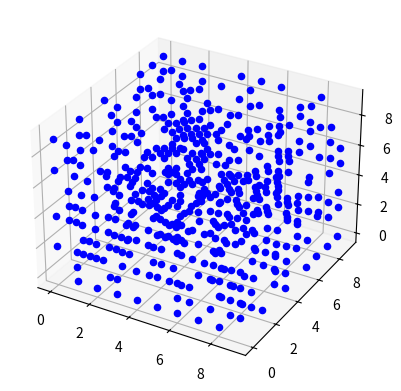

Recreate this plot in Python.
import numpy as np
import matplotlib.pyplot as plt
from mpl_toolkits.mplot3d import Axes3D

def count_neighbors(cell, grid):
    x, y, z = cell
    count = 0
    for i in range(-1, 2):
        for j in range(-1, 2):
            for k in range(-1, 2):
                if i == 0 and j == 0 and k == 0:
                    continue
                count += grid[(x + i) % len(grid), (y + j) % len(grid[0]), (z + k) % len(grid[0][0])]
    return count

def game_of_life_3d(grid):
    new_grid = np.copy(grid)
    for x in range(len(grid)):
        for y in range(len(grid[0])):
            for z in range(len(grid[0][0])):
                live_neighbors = count_neighbors((x, y, z), grid)
                if grid[x, y, z] == 1:
                    if live_neighbors < 2 or live_neighbors > 3:
                        new_grid[x, y, z] = 0
                else:
                    if live_neighbors == 3:
                        new_grid[x, y, z] = 1
    return new_grid

def visualize(grid):
    fig = plt.figure()
    ax = fig.add_subplot(111, projection='3d')
    for x in range(len(grid)):
        for y in range(len(grid[0])):
            for z in range(len(grid[0][0])):
                if grid[x, y, z] == 1:
                    ax.scatter(x, y, z, c='b')
    plt.show()

# Initialize grid
grid = np.random.randint(0, 2, size=(10, 10, 10))

# Run game of life
for i in range(10):
    visualize(grid)
    grid = game_of_life_3d(grid)